Dataset: Splitted_Dataset (GitHub, ibenbr/QuickDraw-Project). Classes: butterfly, cat, dog, elephant, kangaroo.

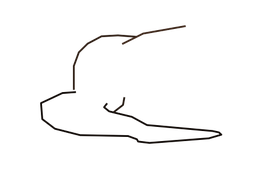
Label: kangaroo

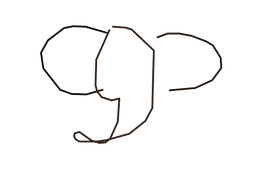
Label: elephant

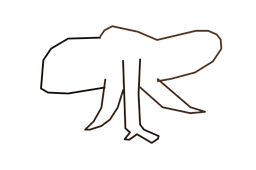
Label: elephant

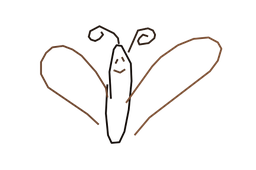
Label: butterfly

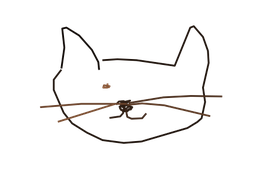
Label: cat

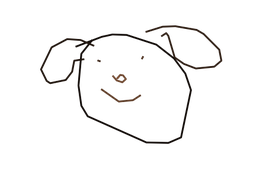
Label: dog
